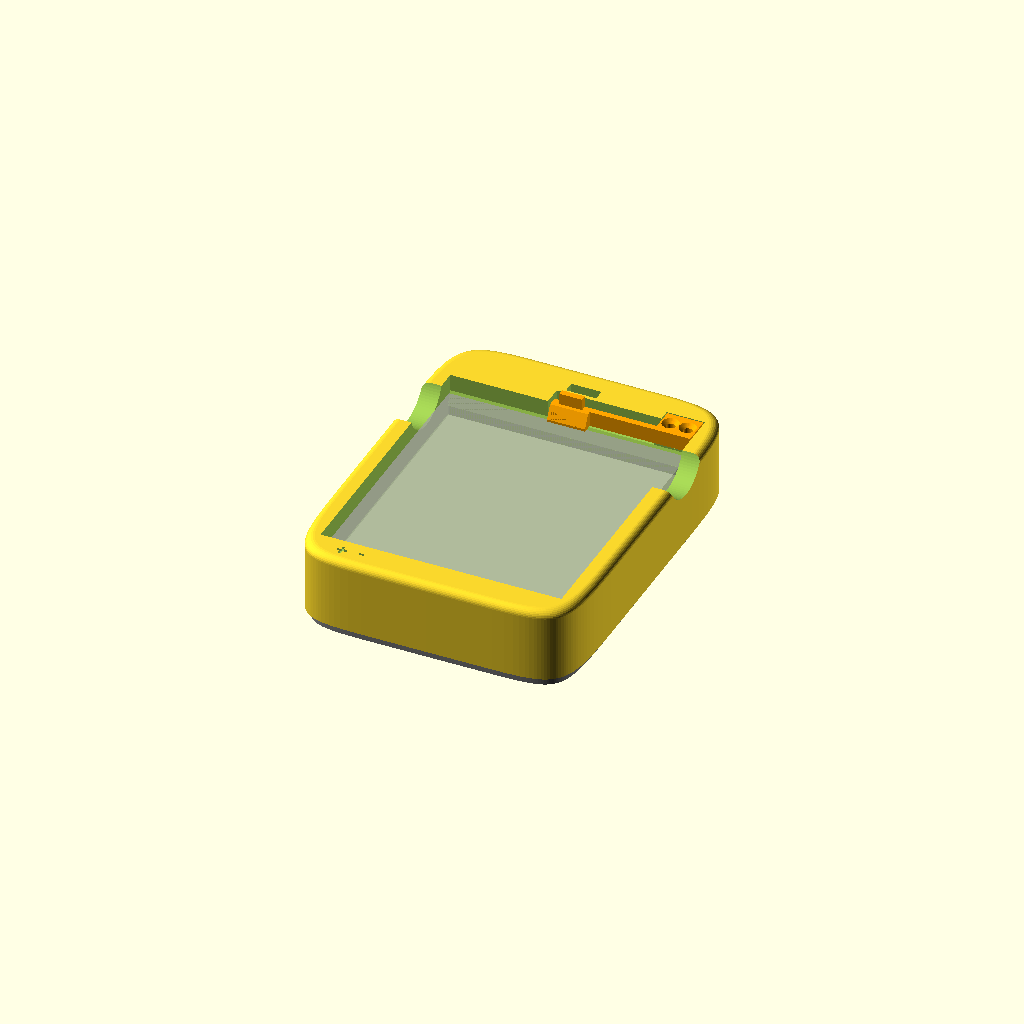
Cell 1 — every parameter at its default value.
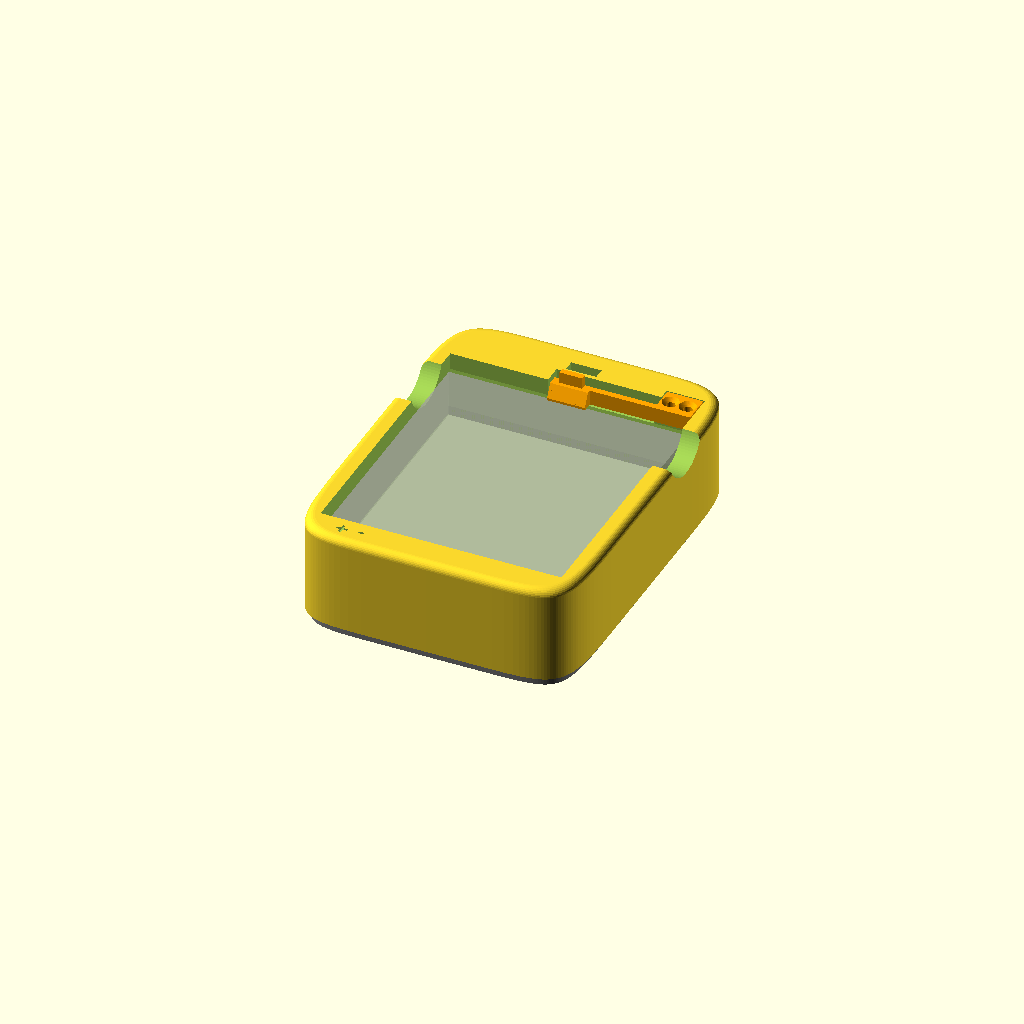
Cell 2 — bat_t set to 12.5, the other parameters unchanged.
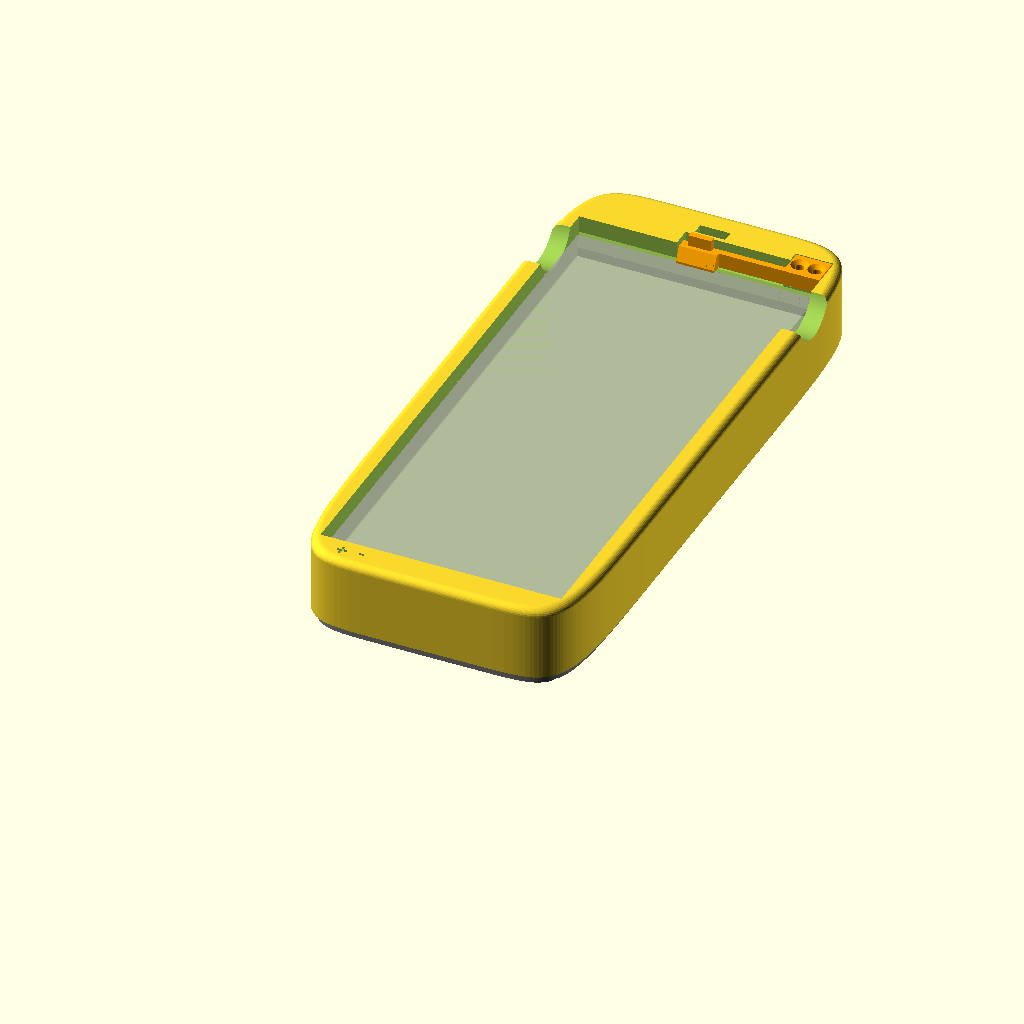
Cell 3 — bat_h set to 146, the other parameters unchanged.
All cells are drawn from one camera (rotation 55°, 0°, 25°, orthographic, colour scheme Cornfield), so only the parameter changes between them.
The OpenSCAD source (car.scad):
// Samsung Galaxy XCover 7 battery car charger: battery lies flat in a pocket, like the phone's own battery bay.
// Spring contacts in the end wall push the battery against the far wall; a contact-end lip and a clip arm stop it lifting.
// Render one part at a time: openscad --export-format=binstl -D 'part="cradle"' -o stl/car_cradle.stl car.scad
// part = "cradle" | "bottom" | "arm" | "assembly" (preview only)
part = "assembly";

// ---- Battery (from "XC7 battery.SLDPRT") ----
bat_l = 63;       // across the pocket, along the pad row
bat_t = 6.25;     // thickness (lies flat)
bat_h = 73;       // along the pocket, contact end first
pad_w = 2.0;      // pad width along the row
pad_h = 3.25;     // pad height across the thickness, centered
pad_pitch = 2.5;
pad1_x = 7.0;     // pad 1 (+) center from the "corner" edge; pad 3 (-) = pad1_x + 2*pitch

// ---- Calibration knobs ----
clr = 0.3;            // pocket clearance per side (X)
clr_z = 0.3;          // battery lift play under the lip and the clip
tip_protrusion = 0.5; // free contact tip past the end wall
preload = 0.3;        // spring compression with the battery seated; sets the pocket length
apex_tol = 1.0;       // contact apex position uncertainty across the pad (Z); measure the spring sweep
win_y = 4.0;          // contact window height
win_margin = 0.8;     // window margin past outer pin centers

// ---- Connector (defaults: BC-25-3P-170 drawing; measure the actual part) ----
// Installed axes: pitch X, contacts toward the battery (+Y), housing -Y face (drawing) down.
con_n = 3;
con_pitch = 2.5;
con_w = 7.5;          // housing length along the pitch
con_h = 5.0;          // housing depth, installed vertical (Z)
con_d = 1.7;          // housing height, installed along Y (DIM A; -200 variant: 2.0)
con_tip = 1.35;       // free tip above housing; drawing tolerance +/-0.2, not working stroke
con_tip_y = 3.75;     // nominal free apex from the housing bottom face
pin1_off = (con_w - (con_n-1)*con_pitch)/2;
finger_w = 0.9;       // contact nose width
con_fit = 0.2;        // shaft oversize (total)
tail = 2.0;           // space behind the housing for solder tails and wires
shim_gap = 0.2;       // gap between plate posts and housing underside, fill with glue

// ---- TP4056 USB-C module (measure yours) ----
pcb_w = 17.5; pcb_l = 28; pcb_t = 1.6;
usb_w = 9.0; usb_hgt = 3.3;
usb_overhang = 0.8;
led_from_usb = 6;
led_win = [8, 3];

// ---- Body ----
side_w = 5;           // side wall at the pocket
end_w = 2.5;          // wall behind the connector shaft
floor_z = 9;          // pocket floor height (board bay underneath)
bay_h = 7;
back_wall = 2;        // wall behind the USB-C end of the PCB
lip = 1.2;            // contact-end lip over the battery
gap = 1.5;            // pocket runs past the far wall above the battery: room to drop the battery in
foot_n = 8;           // footprint superellipse exponent
edge_r = 2;           // top edge round-over
shadow_gap = 1.5;     // bottom plate inset (tape goes on the plate)
plate_t = 2.5;
pilot_d = 1.7; screw_d = 2.4; head_d = 4.4;

// ---- Clip arm (separate part, printed flat so it bends along its layers) ----
arm_t = 1.6;          // beam thickness (bending direction)
arm_h = 4;            // arm height; arm top is flush with the cradle top
hook = 1.2;           // tab overhang over the battery
tab_w = 10;
anchor = [22, 31.5];  // anchor block X range; beam flexes from the tab edge (X=tab_w/2) to anchor[0]
anchor_l = 7.5;
nub_h = 3;            // thumb nub: push it away from the battery to release
arm_strain_max = 0.012; // screening limit only; calibrate for the actual print and temperature

$fn = 40;
eps = 0.01;
N = 128;

slot_x = bat_l + 2*clr;
sx0 = -slot_x/2;
t_contact = con_tip - tip_protrusion; // wall over the connector
y_bat = tip_protrusion - preload;     // battery contact face, seated
y_far = y_bat + bat_h;                // springs push the battery against this wall
z_hold = floor_z + bat_t + clr_z;     // lip and tab underside
z_top = z_hold + arm_h;
apex_z = floor_z + bat_t/2;           // pad center height
pin_x = function(i) sx0 + clr + pad1_x + i*con_pitch;
travel = hook + 0.3;                  // tab release travel
beam_y = y_far + gap;
// Clip release, cantilever with a rigid tab, pushed at the nub (X=0): F/EI that moves the
// tab's anchor-side edge by travel, then the tab's free-end travel and the root strain.
flex_l = anchor[0] - tab_w/2;
k_rel = travel/(pow(flex_l, 3)/3 + tab_w/2*pow(flex_l, 2)/2);
free_travel = travel + tab_w*k_rel*(pow(flex_l, 2)/2 + tab_w/2*flex_l);
arm_strain = k_rel*anchor[0]*arm_t/2;
ledge_y = beam_y + arm_t + free_travel + 0.3; // recess edge, clears the flexed tab's free end
led_y = ledge_y + 1 + led_win[1]/2;
pcb_y1 = led_y + led_from_usb;        // USB-end PCB edge
pcb_y0 = pcb_y1 - pcb_l;
pcb_x0 = -pcb_w/2;
y_out = pcb_y1 + back_wall;
rail = 1.2; rail_gap = 0.3;
function con_origin() = [pin_x(0) - pin1_off, -t_contact - con_d, apex_z - con_tip_y]; // housing corner
function con_size() = [con_w, con_d, con_h];
function pin1_tip() = [pin_x(0), tip_protrusion, apex_z]; // free apex of pin 1
function bat_origin() = [sx0 + clr, y_bat, floor_z];
function bat_size() = [bat_l, bat_h, bat_t];
function hold_z() = z_hold;
function arm_free() = [anchor[0] - 1, free_travel]; // beam part that flexes, its largest release travel
y_in = con_origin()[1] - tail - con_fit - end_w;
foot = [slot_x/2 + side_w, (y_out - y_in)/2];
foot_cy = (y_out + y_in)/2;
// Leave at least 1 mm outside the countersinks on the inset plate.
screws = [for (sx = [-1, 1], sy = [-1, 1]) [sx*(foot[0] - 7), foot_cy + sy*(foot[1] - 7)]];
arm_screws = [[anchor[0] + 2.5, beam_y + 4], [anchor[1] - 2.5, beam_y + 4]];

sq = function(a, b, n, z) [for (i = [0 : N-1]) let(th = 360*i/N, c = cos(th), s = sin(th))
    [a*sign(c)*pow(abs(c), 2/n), b*sign(s)*pow(abs(s), 2/n), z]];
inside = function(p, m) pow(abs(p[0])/(foot[0] - m), foot_n) + pow(abs(p[1] - foot_cy)/(foot[1] - m), foot_n) <= 1;

// ---- Fit checks ----
for (i = [0 : con_n - 1]) if (i <= 5) {
    pad_c = sx0 + clr + pad1_x + i*pad_pitch;
    assert(abs(pin_x(i) - pad_c) + clr + finger_w/2 <= pad_w/2 + eps,
        str("pin ", i+1, " misses its pad: check con_pitch / clr"));
}
assert(clr_z + apex_tol <= pad_h/2, "contact apex may leave the pad: lower clr_z or apex_tol");
assert(t_contact >= 0.8, "wall over connector too thin: raise con_tip or lower tip_protrusion");
assert(preload > 0 && preload < tip_protrusion, "preload must be between 0 and tip_protrusion");
assert(con_origin()[2] - shim_gap >= 1, "connector too low for the plate posts: raise floor_z");
assert(bay_h + 2 <= floor_z, "board bay must stay under the pocket floor");
// Beam-theory estimate only; the printed clip still needs a release test.
assert(arm_strain <= arm_strain_max, str("clip root strain ", arm_strain, " exceeds limit: lower hook or arm_t"));
for (p = [[sx0, 0], [-sx0, 0], [sx0, ledge_y], [-sx0, ledge_y], [anchor[1], beam_y + anchor_l],
          [con_origin()[0], con_origin()[1] - tail - con_fit], [con_origin()[0] + con_w, con_origin()[1] - tail - con_fit]])
    assert(inside(p, 1.5), str("wall thinner than 1.5 mm at ", p, ": enlarge side_w / end_w"));

module loft(rings) {
    n = len(rings);
    pts = [for (r = rings) each r];
    polyhedron(pts, [
        [for (i = [0 : N-1]) i],
        [for (i = [N-1 : -1 : 0]) (n-1)*N + i],
        for (j = [0 : n-2], i = [0 : N-1])
            [j*N + i, (j+1)*N + i, (j+1)*N + (i+1)%N, j*N + (i+1)%N]
    ]);
}

module foot2d(inset = 0) translate([0, foot_cy]) offset(-inset) polygon([for (p = sq(foot[0], foot[1], foot_n, 0)) [p[0], p[1]]]);

module body() {
    // One continuous surface avoids quantized sliver faces at the rounded seam.
    translate([0, foot_cy, 0])
        loft([sq(foot[0], foot[1], foot_n, 0), for (j = [0 : 8]) let(a = 90*j/8, i = edge_r*(1 - cos(a)))
            sq(foot[0] - i, foot[1] - i, foot_n, z_top - edge_r + edge_r*sin(a))]);
}

// YZ profile extruded across X
module yz(x0, w, pts) translate([x0, 0, 0]) rotate([90, 0, 90]) linear_extrude(w) polygon(pts);

module cradle() difference() {
    body();
    // pocket, contact-end lip, room above the battery past the far wall
    translate([sx0, lip, floor_z]) cube([slot_x, y_far - lip, z_top]);
    translate([sx0, -eps, floor_z]) cube([slot_x, lip + 2*eps, z_hold - floor_z]);
    translate([sx0, lip, z_hold - 0.5]) cube([slot_x, y_far + gap - lip, z_top]);
    // Relieve the tilted battery's bottom corner; retain a 2.5 mm seated stop.
    yz(sx0, slot_x, [[y_far - eps, floor_z + 2.5], [y_far + gap, z_hold - 0.5 + eps], [y_far - eps, z_hold - 0.5 + eps]]);
    // connector shaft, open at the bottom; ribs back the housing ends, wires pass between them
    o = con_origin();
    difference() {
        translate([o[0] - con_fit/2, o[1] - tail - con_fit, -1]) cube([con_w + con_fit, tail + con_fit + con_d, o[2] + con_h + con_fit/2 + 1]);
        for (x = [o[0] - 1, o[0] + con_w - 1.5]) translate([x, o[1] - tail - 1, -2]) cube([2.5, tail + 1, o[2] + con_h + 3]);
    }
    // contact window: slot open at the bottom so the leaves slide up into place
    translate([pin_x(0) - win_margin, -t_contact - eps, -1])
        cube([(con_n-1)*con_pitch + 2*win_margin, t_contact + 1, apex_z + win_y/2 + 1]);
    // board bay
    bay = [pcb_w + 2*(rail_gap + rail + 0.3), pcb_l + rail_gap + rail + 0.3];
    translate([-bay[0]/2, pcb_y1 - bay[1], -1]) cube([bay[0], bay[1] + eps, bay_h + 1]);
    // wire channel: shaft -> bay
    ch_x = o[0] + con_w/2 - 2;
    ch_y = pcb_y0 - rail - rail_gap - 2;
    translate([ch_x, o[1] - tail, -1]) cube([4, ch_y + 4 - o[1] + tail, 4.5]);
    translate([ch_x, ch_y, -1]) cube([-bay[0]/2 + 2 - ch_x, 4, 4.5]);
    // USB-C: receptacle hole, outside recess so the plug seats fully
    usb_z = pcb_t + usb_hgt/2;
    translate([-(usb_w + 0.8)/2, pcb_y1 - 1, usb_z - (usb_hgt + 0.8)/2]) cube([usb_w + 0.8, back_wall + 2, usb_hgt + 0.8]);
    translate([-6.5, pcb_y1 + usb_overhang, usb_z - 3.5]) cube([13, back_wall + 1, 7]);
    // LED window
    translate([-led_win[0]/2, led_y - led_win[1]/2, bay_h - 1]) cube([led_win[0], led_win[1], z_top]);
    // clip arm recess: beam sweep 0.5 below the arm, anchor seat at z_hold
    translate([-tab_w/2 - 1, y_far - eps, z_hold - 0.5]) cube([anchor[0] + tab_w/2 + 1, ledge_y - y_far, z_top]);
    translate([anchor[0] - 0.3, y_far - eps, z_hold]) cube([anchor[1] - anchor[0] + 0.6, beam_y + anchor_l + 0.3 - y_far, z_top]);
    for (s = arm_screws) translate([s[0], s[1], z_hold - 8]) cylinder(d = pilot_d, h = 9);
    // finger scoops in the side walls near the far end
    translate([-foot[0] - 1, y_far - 12, z_top + 3]) rotate([0, 90, 0]) cylinder(r = 9, h = 2*foot[0] + 2, $fn = 80);
    // bottom screw pilots
    for (s = screws) translate([s[0], s[1], -eps]) cylinder(d = pilot_d, h = 7);
    // polarity marks on the contact-end top, over pins 1 and 3
    for (m = [[0, "+"], [2, "-"]]) translate([pin_x(m[0]), (o[1] - tail)/2 - 0.5, z_top - 0.6])
        linear_extrude(1) text(m[1], size = 4, halign = "center", valign = "center", font = "Liberation Sans:style=Bold");
}

// modeled in place: plate top at z=0, prints flat
module bottom() translate([0, 0, -plate_t]) difference() {
    union() {
        linear_extrude(plate_t) foot2d(shadow_gap);
        translate([0, 0, plate_t]) {
            // PCB rails (USB end open)
            difference() {
                translate([pcb_x0 - rail_gap - rail, pcb_y0 - rail_gap - rail, 0]) cube([pcb_w + 2*(rail_gap + rail), pcb_l + rail_gap + rail, 2]);
                translate([pcb_x0 - rail_gap, pcb_y0 - rail_gap, -1]) cube([pcb_w + 2*rail_gap, pcb_l + 1, 4]);
            }
            // posts under the housing ends
            o = con_origin();
            for (x = [o[0], o[0] + con_w - 1.5]) translate([x, o[1] + 0.1, 0]) cube([1.5, 1.5, o[2] - shim_gap]);
        }
    }
    for (s = screws) translate([s[0], s[1], -eps]) {
        cylinder(d = screw_d, h = plate_t + 1);
        cylinder(d1 = head_d, d2 = screw_d, h = (head_d - screw_d)/2);
    }
}

// modeled in place: prints flat on its underside
module arm() difference() {
    union() {
        translate([-tab_w/2, beam_y, z_hold]) cube([anchor[0] + tab_w/2 + eps, arm_t, arm_h]);
        translate([-tab_w/2, y_far - hook, z_hold]) cube([tab_w, beam_y - y_far + hook + eps, arm_h]);
        translate([anchor[0], beam_y, z_hold]) cube([anchor[1] - anchor[0], anchor_l, arm_h]);
        translate([-3, beam_y, z_top - eps]) cube([6, arm_t, nub_h]);
    }
    // ramp: the dropping battery pushes the tab away
    yz(-tab_w/2 - 1, tab_w + 2, [[y_far - hook - eps, z_hold + 0.6], [y_far + 0.5, z_top + eps], [y_far - hook - eps, z_top + eps]]);
    for (s = arm_screws) translate([s[0], s[1], z_hold - 1]) {
        cylinder(d = screw_d, h = arm_h + 2);
        translate([0, 0, arm_h + 1 - (head_d - screw_d)/2]) cylinder(d1 = screw_d, d2 = head_d, h = (head_d - screw_d)/2 + eps);
    }
}

if (part == "cradle") cradle();
else if (part == "bottom") bottom();
else if (part == "arm") arm();
else {
    cradle();
    color("gray") bottom();
    color("orange") arm();
    %translate(bat_origin()) cube(bat_size());
}
Parameter table extracted from the source (name, type, default, range or options):
part: string, default "assembly"
bat_l: number, default 63
bat_t: number, default 6.25
bat_h: number, default 73
pad_w: number, default 2
pad_h: number, default 3.25
pad_pitch: number, default 2.5
pad1_x: number, default 7
clr: number, default 0.3
clr_z: number, default 0.3
tip_protrusion: number, default 0.5
preload: number, default 0.3
apex_tol: number, default 1
win_y: number, default 4
win_margin: number, default 0.8
con_n: number, default 3
con_pitch: number, default 2.5
con_w: number, default 7.5
con_h: number, default 5
con_d: number, default 1.7
con_tip: number, default 1.35
con_tip_y: number, default 3.75
finger_w: number, default 0.9
con_fit: number, default 0.2
tail: number, default 2
shim_gap: number, default 0.2
usb_overhang: number, default 0.8
led_from_usb: number, default 6
led_win: vector, default [8, 3]
side_w: number, default 5
end_w: number, default 2.5
floor_z: number, default 9
bay_h: number, default 7
back_wall: number, default 2
lip: number, default 1.2
gap: number, default 1.5
foot_n: number, default 8
edge_r: number, default 2
shadow_gap: number, default 1.5
plate_t: number, default 2.5
arm_t: number, default 1.6
arm_h: number, default 4
hook: number, default 1.2
tab_w: number, default 10
anchor: vector, default [22, 31.5], range 0 to 0
anchor_l: number, default 7.5
nub_h: number, default 3
arm_strain_max: number, default 0.012
eps: number, default 0.01
N: number, default 128
